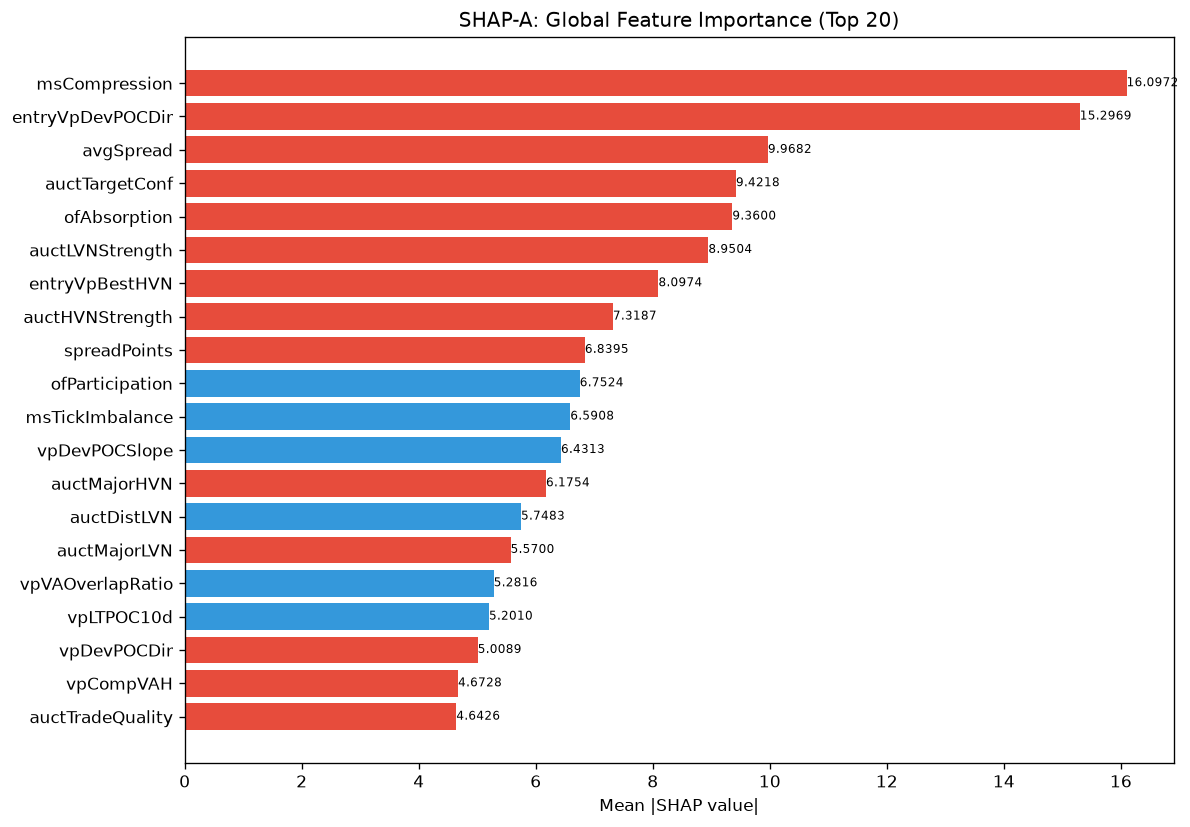

Data behind this chart, as committed beside it:
feature, category, mean_abs_shap, mean_shap, std_shap, rank
msCompression, unknown, 16.1, -5.372, 22.84, 1
entryVpDevPOCDir, unknown, 15.3, -7.946, 37.34, 2
avgSpread, unknown, 9.968, -1.699, 14.31, 3
auctTargetConf, unknown, 9.422, -1.942, 7.256, 4
ofAbsorption, unknown, 9.36, -5.092, 11.65, 5
auctLVNStrength, unknown, 8.95, -0.3217, 20.3, 6
entryVpBestHVN, unknown, 8.097, -2.019, 13.7, 7
auctHVNStrength, unknown, 7.319, -2.437, 5.877, 8
spreadPoints, unknown, 6.84, -1.119, 22.6, 9
ofParticipation, unknown, 6.752, 1.151, 5.411, 10
msTickImbalance, unknown, 6.591, 0.4101, 11.74, 11
vpDevPOCSlope, unknown, 6.431, 3.101, 19.16, 12
auctMajorHVN, unknown, 6.175, -2.239, 8.326, 13
auctDistLVN, unknown, 5.748, 0.4594, 7.076, 14
auctMajorLVN, unknown, 5.57, -0.006293, 6.717, 15
vpVAOverlapRatio, unknown, 5.282, 1.265, 6.639, 16
vpLTPOC10d, unknown, 5.201, 0.6603, 4.429, 17
vpDevPOCDir, unknown, 5.009, -2.774, 12.39, 18
vpCompVAH, unknown, 4.673, -0.3721, 4.311, 19
auctTradeQuality, unknown, 4.643, -0.0719, 6.724, 20
auctDistHVN, unknown, 4.485, -0.5853, 5.082, 21
auctRegimeConf, unknown, 4.392, -0.8177, 4.429, 22
vpLTBalanceStability, unknown, 4.062, 0.005014, 6.704, 23
profilerBalMean, unknown, 4.052, 0.4686, 4.939, 24
entryPrice, unknown, 3.924, -1.381, 7.68, 25
entryVpVAH, unknown, 3.747, -0.5931, 4.525, 26
spreadToATR, unknown, 3.679, -0.08747, 6.664, 27
vpLTMajorHVNStrength, unknown, 3.59, 0.2458, 6.346, 28
vpLTPOC60d, unknown, 3.557, 0.1569, 4.321, 29
liqDensity, unknown, 3.554, -0.565, 4.911, 30
liqSessionLiq, unknown, 3.554, 0.2696, 2.412, 31
vpPullbackPOC, unknown, 3.443, -0.7629, 5.271, 32
vpLTMajorHVNPrice, unknown, 3.44, -0.2799, 7.386, 33
vpLTPOCVelocity, unknown, 3.417, 0.3691, 8.427, 34
vpCompPOC, unknown, 3.255, 1.125, 4.583, 35
TP, unknown, 3.248, -1.398, 12.13, 36
vpDailyPOC, unknown, 3.136, -1.255, 8.917, 37
atrProxy, unknown, 3.025, -0.2281, 4.761, 38
profilerTQMean, unknown, 2.927, -0.1357, 6.296, 39
entryVpDistLVN, unknown, 2.893, 0.1994, 2.198, 40
vpLTPOCAcceleration, unknown, 2.856, 0.06806, 3.06, 41
vpLTPOC30d, unknown, 2.631, 0.2503, 2.273, 42
auctReversalRisk, unknown, 2.566, 0.8067, 4.888, 43
vpLTMajorLVNPrice, unknown, 2.532, 0.3896, 3.154, 44
auctTargetProb, unknown, 2.529, -0.224, 2.143, 45
vpLTAcceptanceAtPrice, unknown, 2.505, -0.6746, 4.466, 46
entryAuctTargetConf, unknown, 2.484, -0.5472, 1.763, 47
vpMigrationScore, unknown, 2.413, 0.1797, 6.195, 48
liqSweep, unknown, 2.379, -0.5165, 4.18, 49
vpBestHVNScore, unknown, 2.359, -0.5198, 5.212, 50
smContext, engine_composite, 2.307, -0.3618, 2.169, 51
vpPriceVsPOC, unknown, 2.306, -0.3273, 1.989, 52
liqContext, engine_composite, 2.262, 0.133, 3.707, 53
structDistATR, unknown, 2.224, 0.3113, 4.201, 54
smFVG, unknown, 2.174, 0.4002, 3.362, 55
auctExpMoveATR, unknown, 2.173, -0.02801, 2.477, 56
ofFlowIntensity, unknown, 2.162, -0.6366, 4.632, 57
auctExhaustion, unknown, 2.072, 0.0008625, 3.451, 58
profilerMigMean, unknown, 2.033, -0.3866, 3.439, 59
liqPremDisc, unknown, 1.943, 0.009505, 4.277, 60
... 112 more rows
